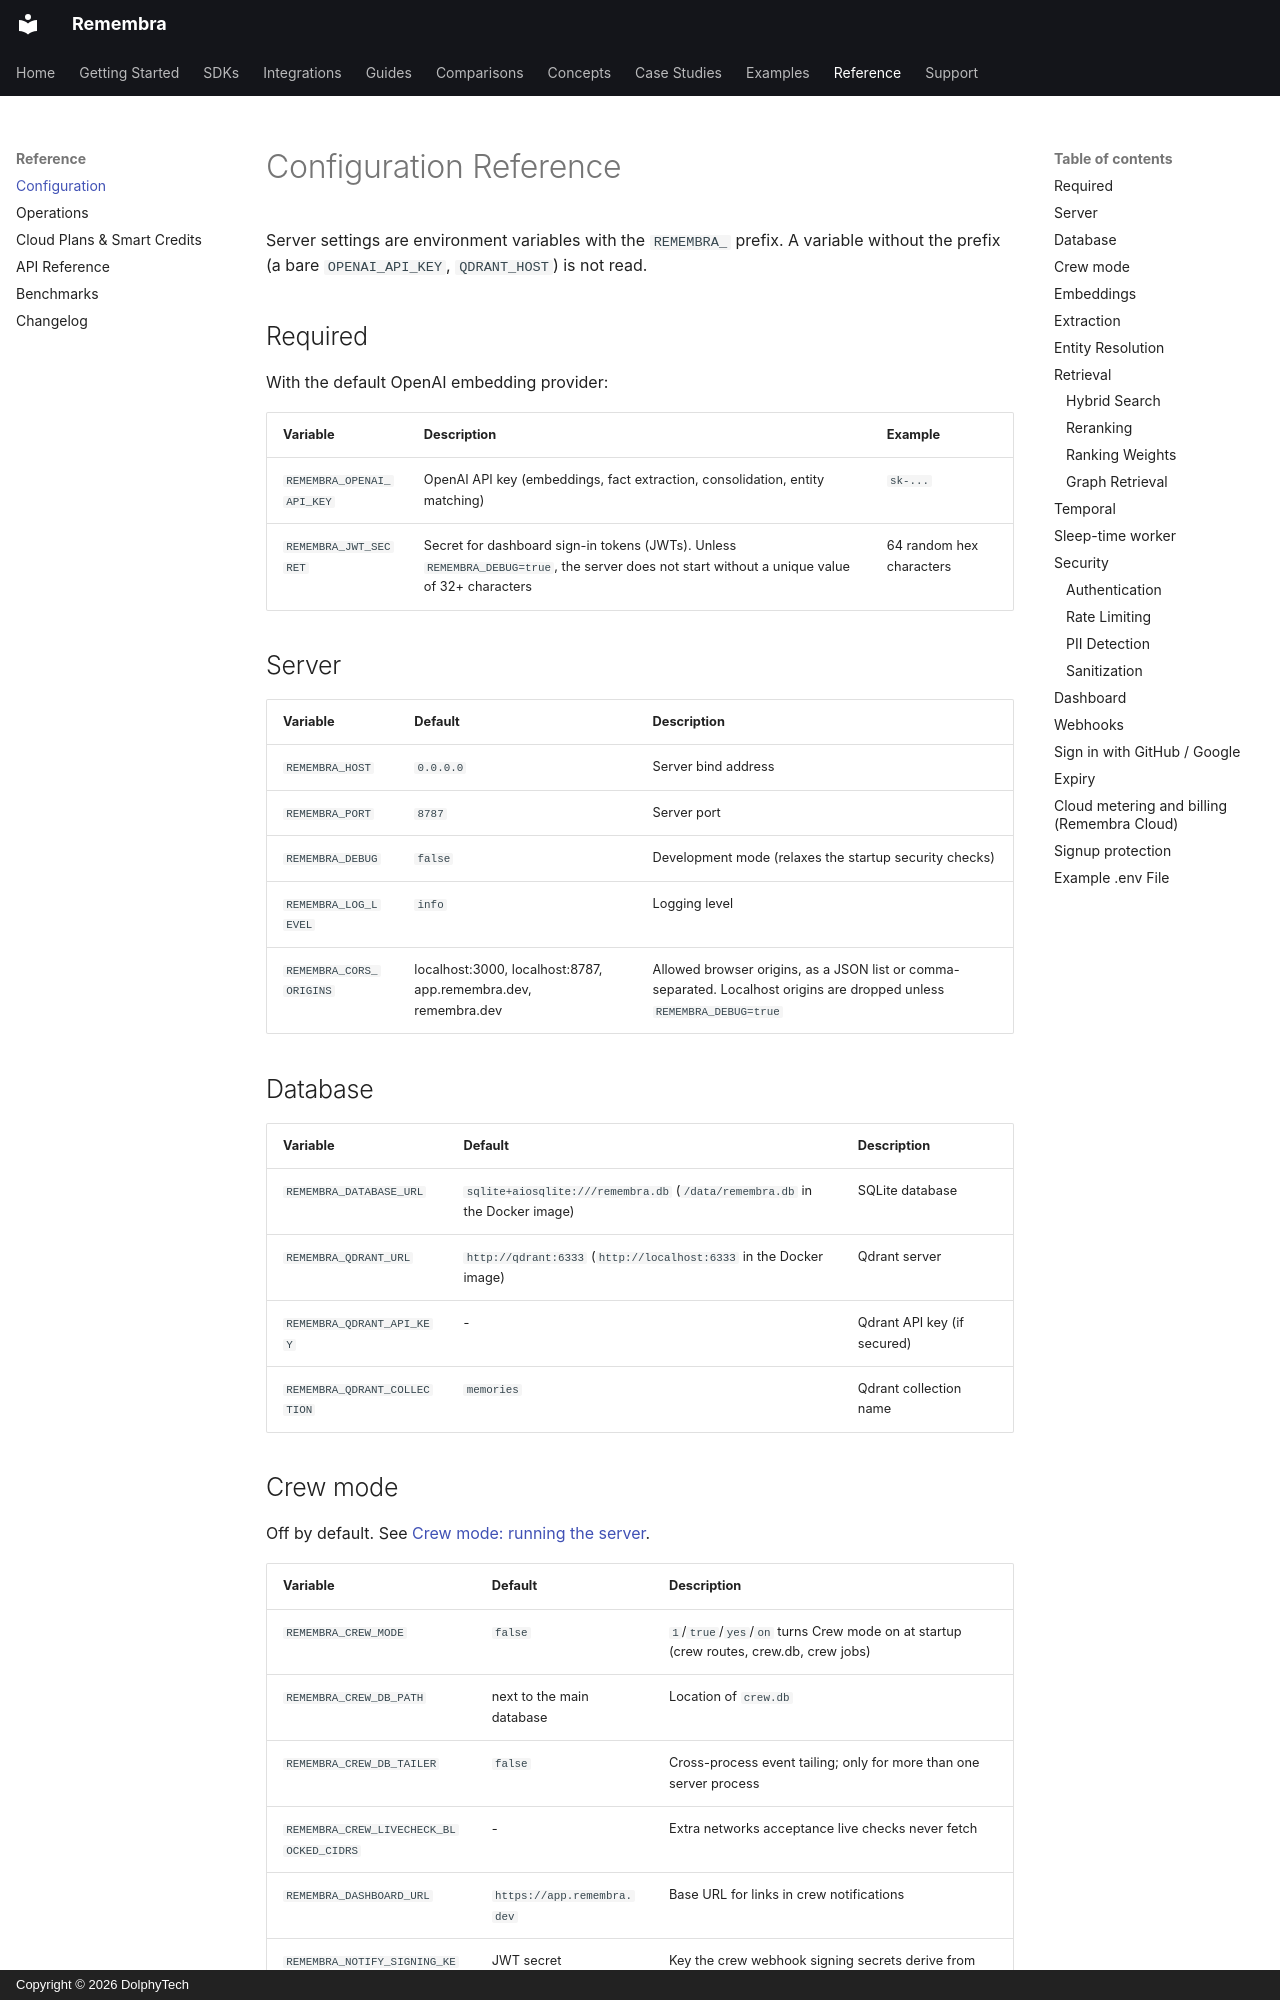

repository: remembra-ai/remembra · page: reference/configuration/index.html · generator: mkdocs · copyright: Copyright © 2026 DolphyTech

# Configuration Reference

Server settings are environment variables with the `REMEMBRA_` prefix. A variable without the prefix (a bare
`OPENAI_API_KEY`, `QDRANT_HOST`) is not read.

## Required

With the default OpenAI embedding provider:

| Variable | Description | Example |
|----------|-------------|---------|
| `REMEMBRA_OPENAI_API_KEY` | OpenAI API key (embeddings, fact extraction, consolidation, entity matching) | `sk-...` |
| `REMEMBRA_JWT_SECRET` | Secret for dashboard sign-in tokens (JWTs). Unless `REMEMBRA_DEBUG=true`, the server does not start without a unique value of 32+ characters | 64 random hex characters |

## Server

| Variable | Default | Description |
|----------|---------|-------------|
| `REMEMBRA_HOST` | `0.0.0.0` | Server bind address |
| `REMEMBRA_PORT` | `8787` | Server port |
| `REMEMBRA_DEBUG` | `false` | Development mode (relaxes the startup security checks) |
| `REMEMBRA_LOG_LEVEL` | `info` | Logging level |
| `REMEMBRA_CORS_ORIGINS` | localhost:3000, localhost:8787, app.remembra.dev, remembra.dev | Allowed browser origins, as a JSON list or comma-separated. Localhost origins are dropped unless `REMEMBRA_DEBUG=true` |

## Database

| Variable | Default | Description |
|----------|---------|-------------|
| `REMEMBRA_DATABASE_URL` | `sqlite+aiosqlite:///remembra.db` (`/data/remembra.db` in the Docker image) | SQLite database |
| `REMEMBRA_QDRANT_URL` | `http://qdrant:6333` (`http://localhost:6333` in the Docker image) | Qdrant server |
| `REMEMBRA_QDRANT_API_KEY` | - | Qdrant API key (if secured) |
| `REMEMBRA_QDRANT_COLLECTION` | `memories` | Qdrant collection name |

## Crew mode

Off by default. See [Crew mode: running the server](../relay/crew.md#running-the-server).

| Variable | Default | Description |
|----------|---------|-------------|
| `REMEMBRA_CREW_MODE` | `false` | `1`/`true`/`yes`/`on` turns Crew mode on at startup (crew routes, crew.db, crew jobs) |
| `REMEMBRA_CREW_DB_PATH` | next to the main database | Location of `crew.db` |
| `REMEMBRA_CREW_DB_TAILER` | `false` | Cross-process event tailing; only for more than one server process |
| `REMEMBRA_CREW_LIVECHECK_BLOCKED_CIDRS` | - | Extra networks acceptance live checks never fetch |
| `REMEMBRA_DASHBOARD_URL` | `https://app.remembra.dev` | Base URL for links in crew notifications |
| `REMEMBRA_NOTIFY_SIGNING_KEY` | JWT secret | Key the crew webhook signing secrets derive from |
| `LITESTREAM_CREW_REPLICA_URL` | `<LITESTREAM_REPLICA_URL>-crew` | Cloud image: where `crew.db` is replicated |
